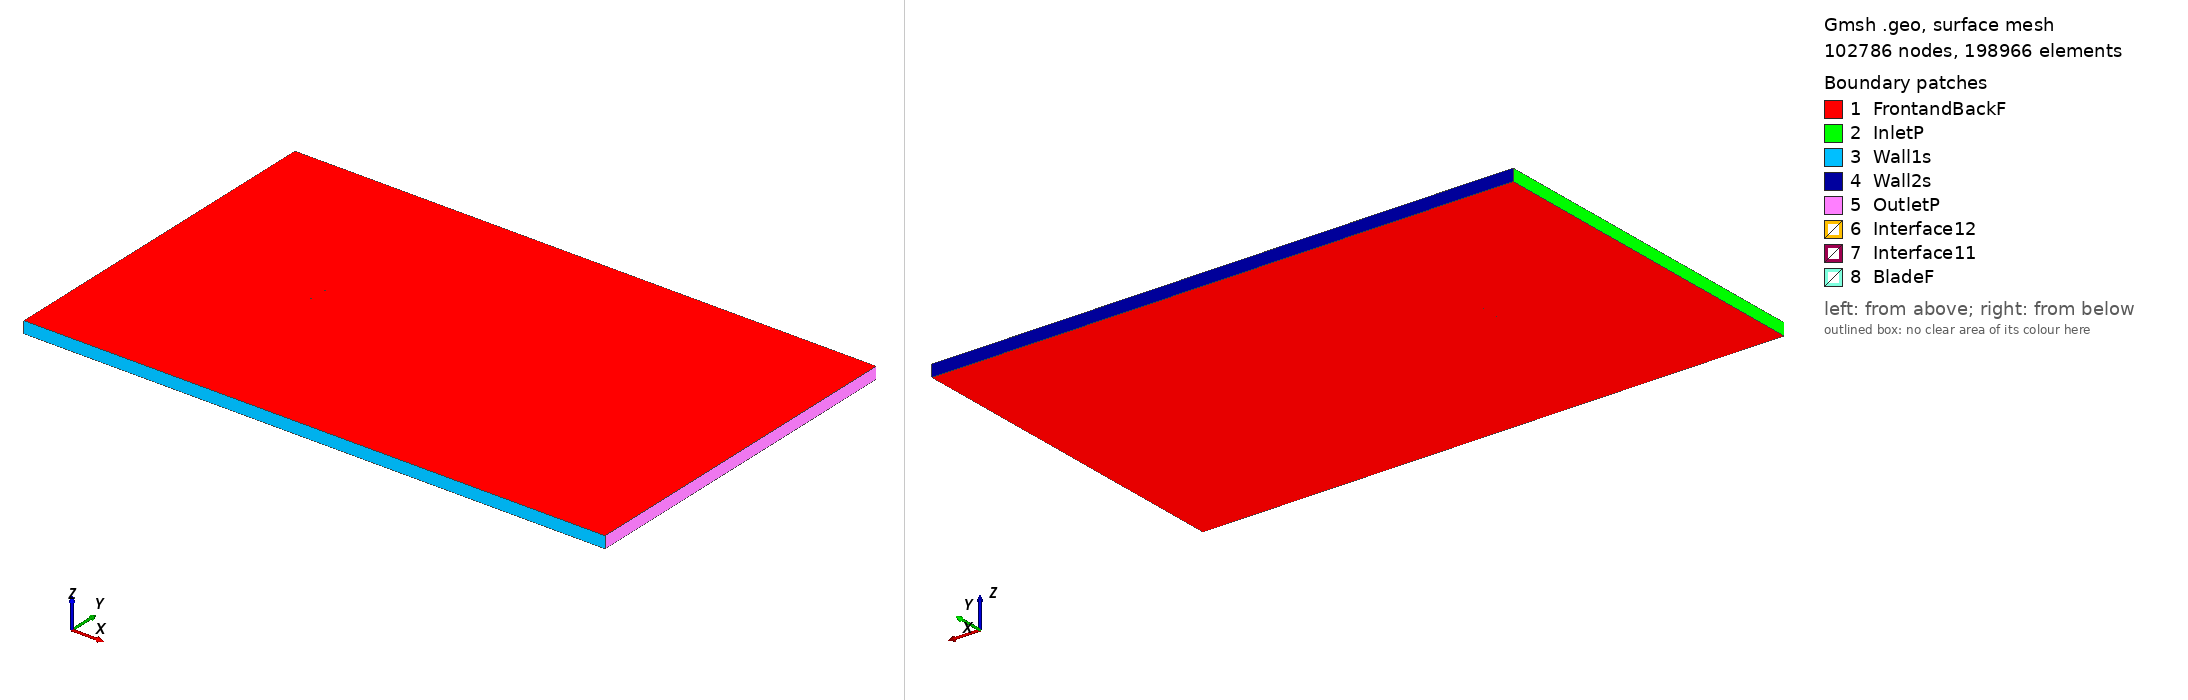

Gmsh geometry script, surface-meshed: 102786 nodes, 198966 surface elements. Boundary patches (legend numbers): 1 FrontandBackF, 2 InletP, 3 Wall1s, 4 Wall2s, 5 OutletP, 6 Interface12, 7 Interface11, 8 BladeF. Left view from above one corner, right view from below the opposite corner. Legend entries are the model's physical surfaces. The drawing asked Gmsh for element sizes between 1% and 20% of the model's largest extent; the script's own settings can give other sizes.

=== fx74modsm_tsr_2.5233_aoa_1.3312.geo (drawn) ===
SetFactory("OpenCASCADE");

Point(1) = {0.075122, 0.727817, 0, 1.0};
Point(2) = {0.073647, 0.728315, 0, 1.0};
Point(3) = {0.069471, 0.729799, 0, 1.0};
Point(4) = {0.064872, 0.731329, 0, 1.0};
Point(5) = {0.059899, 0.732914, 0, 1.0};
Point(6) = {0.054601, 0.734564, 0, 1.0};
Point(7) = {0.049024, 0.736267, 0, 1.0};
Point(8) = {0.043217, 0.737992, 0, 1.0};
Point(9) = {0.037228, 0.739709, 0, 1.0};
Point(10) = {0.031105, 0.741388, 0, 1.0};
Point(11) = {0.024898, 0.743008, 0, 1.0};
Point(12) = {0.018648, 0.744545, 0, 1.0};
Point(13) = {0.012400, 0.745965, 0, 1.0};
Point(14) = {0.006155, 0.747236, 0, 1.0};
Point(15) = {-0.000087, 0.748319, 0, 1.0};
Point(16) = {-0.006282, 0.749165, 0, 1.0};
Point(17) = {-0.012407, 0.749736, 0, 1.0};
Point(18) = {-0.018428, 0.750000, 0, 1.0};
Point(19) = {-0.024313, 0.749934, 0, 1.0};
Point(20) = {-0.030032, 0.749532, 0, 1.0};
Point(21) = {-0.035548, 0.748794, 0, 1.0};
Point(22) = {-0.040827, 0.747737, 0, 1.0};
Point(23) = {-0.045842, 0.746382, 0, 1.0};
Point(24) = {-0.050553, 0.744770, 0, 1.0};
Point(25) = {-0.054931, 0.742937, 0, 1.0};
Point(26) = {-0.058943, 0.740929, 0, 1.0};
Point(27) = {-0.062562, 0.738776, 0, 1.0};
Point(28) = {-0.065768, 0.736512, 0, 1.0};
Point(29) = {-0.068534, 0.734197, 0, 1.0};
Point(30) = {-0.070842, 0.731909, 0, 1.0};
Point(31) = {-0.072685, 0.729700, 0, 1.0};
Point(32) = {-0.074025, 0.727684, 0, 1.0};
Point(33) = {-0.074799, 0.726065, 0, 1.0};
Point(34) = {-0.074980, 0.725187, 0, 1.0};
Point(35) = {-0.074835, 0.724506, 0, 1.0};
Point(36) = {-0.074113, 0.723914, 0, 1.0};
Point(37) = {-0.072824, 0.723746, 0, 1.0};
Point(38) = {-0.071028, 0.723896, 0, 1.0};
Point(39) = {-0.068766, 0.724195, 0, 1.0};
Point(40) = {-0.066046, 0.724536, 0, 1.0};
Point(41) = {-0.062884, 0.724905, 0, 1.0};
Point(42) = {-0.059306, 0.725299, 0, 1.0};
Point(43) = {-0.055331, 0.725721, 0, 1.0};
Point(44) = {-0.050985, 0.726171, 0, 1.0};
Point(45) = {-0.046300, 0.726648, 0, 1.0};
Point(46) = {-0.041306, 0.727141, 0, 1.0};
Point(47) = {-0.036039, 0.727639, 0, 1.0};
Point(48) = {-0.030529, 0.728133, 0, 1.0};
Point(49) = {-0.024808, 0.728615, 0, 1.0};
Point(50) = {-0.018914, 0.729077, 0, 1.0};
Point(51) = {-0.012877, 0.729511, 0, 1.0};
Point(52) = {-0.006729, 0.729907, 0, 1.0};
Point(53) = {-0.000507, 0.730256, 0, 1.0};
Point(54) = {0.005767, 0.730546, 0, 1.0};
Point(55) = {0.012047, 0.730767, 0, 1.0};
Point(56) = {0.018331, 0.730910, 0, 1.0};
Point(57) = {0.024618, 0.730967, 0, 1.0};
Point(58) = {0.030862, 0.730932, 0, 1.0};
Point(59) = {0.037021, 0.730797, 0, 1.0};
Point(60) = {0.043044, 0.730557, 0, 1.0};
Point(61) = {0.048883, 0.730210, 0, 1.0};
Point(62) = {0.054489, 0.729754, 0, 1.0};
Point(63) = {0.059812, 0.729182, 0, 1.0};
Point(64) = {0.064806, 0.728483, 0, 1.0};
Point(65) = {0.069421, 0.727654, 0, 1.0};
Point(66) = {0.073609, 0.726699, 0, 1.0};
Point(67) = {0.075087, 0.726310, 0, 1.0};
Point(68) = {-0.075122, -0.727817, 0, 1.0};
Point(69) = {-0.073647, -0.728315, 0, 1.0};
Point(70) = {-0.069471, -0.729799, 0, 1.0};
Point(71) = {-0.064872, -0.731329, 0, 1.0};
Point(72) = {-0.059899, -0.732914, 0, 1.0};
Point(73) = {-0.054601, -0.734564, 0, 1.0};
Point(74) = {-0.049024, -0.736267, 0, 1.0};
Point(75) = {-0.043217, -0.737992, 0, 1.0};
Point(76) = {-0.037228, -0.739709, 0, 1.0};
Point(77) = {-0.031105, -0.741388, 0, 1.0};
Point(78) = {-0.024898, -0.743008, 0, 1.0};
Point(79) = {-0.018648, -0.744545, 0, 1.0};
Point(80) = {-0.012400, -0.745965, 0, 1.0};
Point(81) = {-0.006155, -0.747236, 0, 1.0};
Point(82) = {0.000087, -0.748319, 0, 1.0};
Point(83) = {0.006282, -0.749165, 0, 1.0};
Point(84) = {0.012407, -0.749736, 0, 1.0};
Point(85) = {0.018428, -0.750000, 0, 1.0};
Point(86) = {0.024313, -0.749934, 0, 1.0};
Point(87) = {0.030032, -0.749532, 0, 1.0};
Point(88) = {0.035548, -0.748794, 0, 1.0};
Point(89) = {0.040827, -0.747737, 0, 1.0};
Point(90) = {0.045842, -0.746382, 0, 1.0};
Point(91) = {0.050553, -0.744770, 0, 1.0};
Point(92) = {0.054931, -0.742937, 0, 1.0};
Point(93) = {0.058943, -0.740929, 0, 1.0};
Point(94) = {0.062562, -0.738776, 0, 1.0};
Point(95) = {0.065768, -0.736512, 0, 1.0};
Point(96) = {0.068534, -0.734197, 0, 1.0};
Point(97) = {0.070842, -0.731909, 0, 1.0};
Point(98) = {0.072685, -0.729700, 0, 1.0};
Point(99) = {0.074025, -0.727684, 0, 1.0};
Point(100) = {0.074799, -0.726065, 0, 1.0};
Point(101) = {0.074980, -0.725187, 0, 1.0};
Point(102) = {0.074835, -0.724506, 0, 1.0};
Point(103) = {0.074113, -0.723914, 0, 1.0};
Point(104) = {0.072824, -0.723746, 0, 1.0};
Point(105) = {0.071028, -0.723896, 0, 1.0};
Point(106) = {0.068766, -0.724195, 0, 1.0};
Point(107) = {0.066046, -0.724536, 0, 1.0};
Point(108) = {0.062884, -0.724905, 0, 1.0};
Point(109) = {0.059306, -0.725299, 0, 1.0};
Point(110) = {0.055331, -0.725721, 0, 1.0};
Point(111) = {0.050985, -0.726171, 0, 1.0};
Point(112) = {0.046300, -0.726648, 0, 1.0};
Point(113) = {0.041306, -0.727141, 0, 1.0};
Point(114) = {0.036039, -0.727639, 0, 1.0};
Point(115) = {0.030529, -0.728133, 0, 1.0};
Point(116) = {0.024808, -0.728615, 0, 1.0};
Point(117) = {0.018914, -0.729077, 0, 1.0};
Point(118) = {0.012877, -0.729511, 0, 1.0};
Point(119) = {0.006729, -0.729907, 0, 1.0};
Point(120) = {0.000507, -0.730256, 0, 1.0};
Point(121) = {-0.005767, -0.730546, 0, 1.0};
Point(122) = {-0.012047, -0.730767, 0, 1.0};
Point(123) = {-0.018331, -0.730910, 0, 1.0};
Point(124) = {-0.024618, -0.730967, 0, 1.0};
Point(125) = {-0.030862, -0.730932, 0, 1.0};
Point(126) = {-0.037021, -0.730797, 0, 1.0};
Point(127) = {-0.043044, -0.730557, 0, 1.0};
Point(128) = {-0.048883, -0.730210, 0, 1.0};
Point(129) = {-0.054489, -0.729754, 0, 1.0};
Point(130) = {-0.059812, -0.729182, 0, 1.0};
Point(131) = {-0.064806, -0.728483, 0, 1.0};
Point(132) = {-0.069421, -0.727654, 0, 1.0};
Point(133) = {-0.073609, -0.726699, 0, 1.0};
Point(134) = {-0.075087, -0.726310, 0, 1.0};

// Lines: first blade (splines 1-4)
Spline(1) = {1:21};
Spline(2) = {21:47};
Spline(3) = {47:67};
Spline(4) = {67,1};

// Lines: second blade (splines 5-8)
Spline(5) = {68:88};
Spline(6) = {88:114};
Spline(7) = {114:134};
Spline(8) = {134,68};

// Outer domain (points 20001-4 and lines)
Point(135) = {-13.50000000, -15.00000000, 0, 1.0};
Point(136) = {-13.50000000, 15.00000000, 0, 1.0};
Point(137) = {36.00000000, 15.00000000, 0, 1.0};
Point(138) = {36.00000000, -15.00000000, 0, 1.0};
Line(11) = {135, 136};
Line(12) = {136, 137};
Line(13) = {137, 138};
Line(14) = {135, 138};

// Interface (between moving and stationary domain) (circles)
Circle(9) = {0, 0, 0, 0.80000000, 0, 2*Pi};
Circle(10) = {0, 0, 0, 0.80000000, 0, 2*Pi};

// Loops collect Lines/Splines/etc (blade1, blade2, domain, first circle)
Line Loop(1) = {1:4};
Line Loop(2) = {5:8};
Line Loop(3) = {11,12,13,-14};
Line Loop(4) = {9};

// BooleanDifference cuts out the circle/interface from the domain
Plane Surface(1) = {3};
Plane Surface(2) = {4};
BooleanDifference{ Surface{1}; Delete;}{ Surface{2}; Delete;}

// This one cuts out the blades from the inner circle/interface
Line Loop(6) = {10};
Plane Surface(5) = {6};
Plane Surface(6) = {1};
Plane Surface(7) = {2};
BooleanDifference{ Surface{5}; Delete;}{ Surface{6,7}; Delete;}

// extrude to 3rd dimension
Extrude {0, 0, 1} {Surface{1}; Surface{5}; Layers{1}; Recombine;}

// Physical Surfaces are the named boundaries (patches)
Physical Surface("Interface11") = {12};
Physical Surface("Interface12") = {10};

// sides of domain
Physical Surface("InletP") = {6};
Physical Surface("OutletP") = {9};

// top and bottom of domain
Physical Surface("Wall1s") = {7};
Physical Surface("Wall2s") = {8};

// Check FrontandBackF by ensuring there is nothing in the 3rd dimension
Physical Surface("FrontandBackF") = {1,11,5,21};
Physical Surface("BladeF") = {13:20};
Physical Volume("Turbine") = {2};
Physical Volume("Farfield") = {1};

// settings for airfoil boundary layer
Field[1] = BoundaryLayer;
Field[1].EdgesList = {1:8};
Field[1].hwall_n = 1e-3;
Field[1].thickness = 1.5e-2;
Field[1].ratio = 1.05;
Field[1].Quads = 1;
BoundaryLayer Field = 1;

// control points for mesh (blade and interface)
// floor((arc length / 1.5mm)/ 6) -> Transfinite Line
Transfinite Line {1,2,3,5,6,7} = 34 Using Progression 1;
Transfinite Line {4,8} = 2 Using Progression 1;
Transfinite Line {9, 15} = 800 Using Progression 1;

// For more information on gmsh syntax, visit http://gmsh.info/doc/texinfo/gmsh.html
